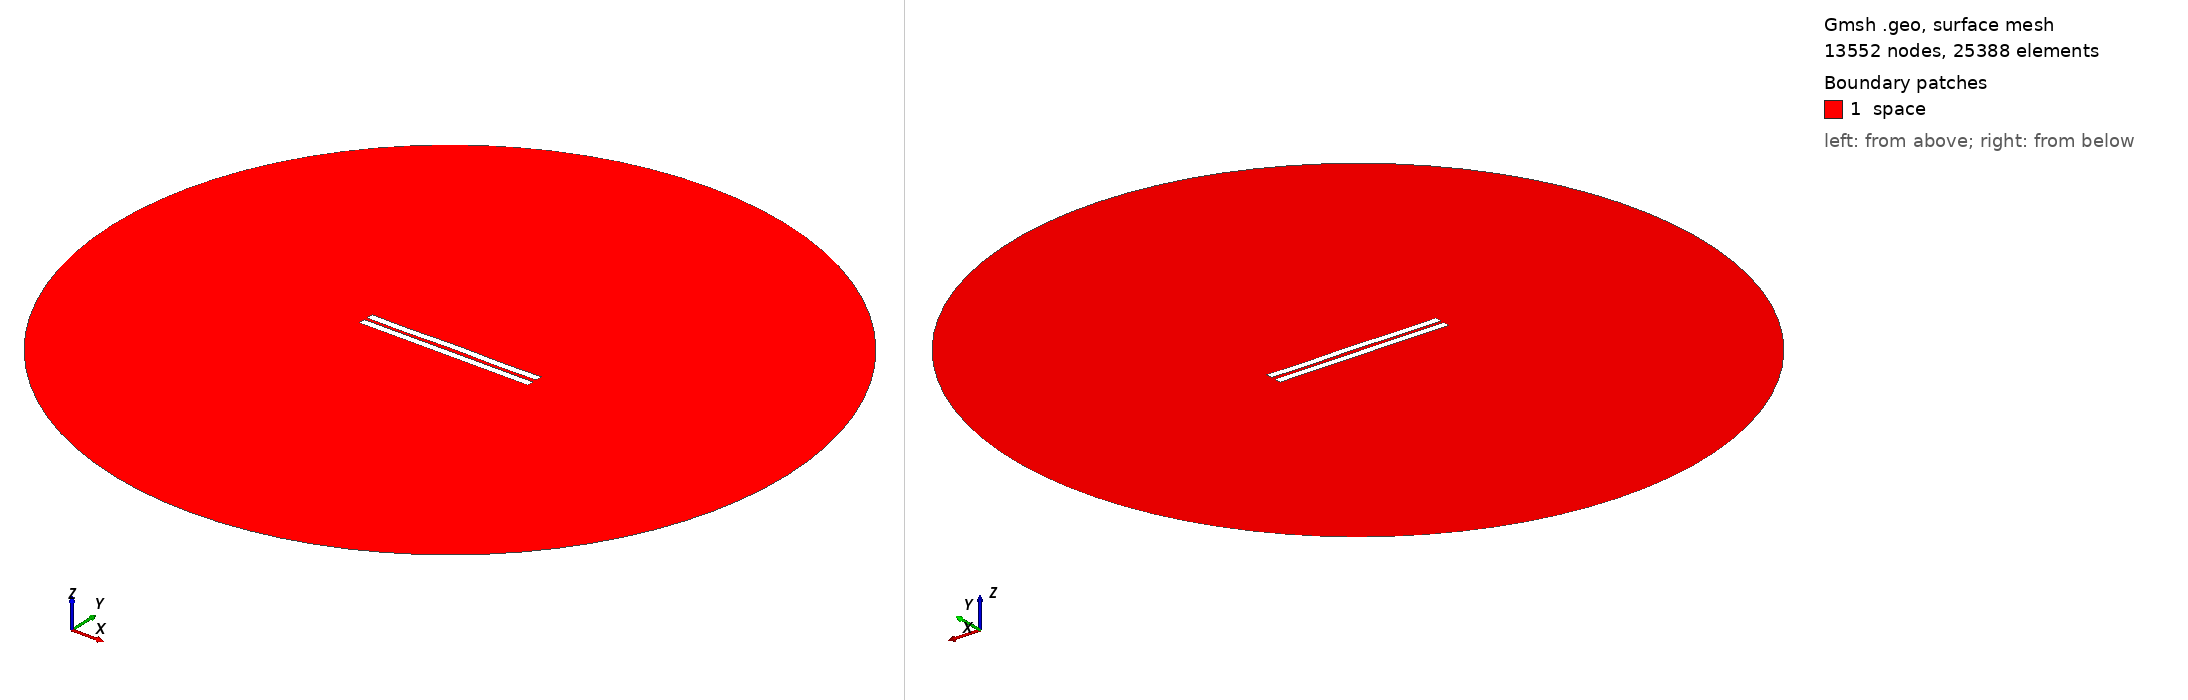

Gmsh geometry script, surface-meshed: 13552 nodes, 25388 surface elements. Boundary patches (legend numbers): 1 space. Left view from above one corner, right view from below the opposite corner. Legend entries are the model's physical surfaces. The drawing asked Gmsh for element sizes between 1% and 20% of the model's largest extent; the script's own settings can give other sizes.

=== 1836.geo (drawn) ===
//---------------------------------------
// Geometry kernel
//---------------------------------------

SetFactory("OpenCASCADE");



//---------------------------------------
// Parameters of the geometry
//---------------------------------------

// Overetch of the upper plate
overetch = 0.0;

// Distance between the plates
distance = 2.0;

// Discretization over the x axis (for the deformation)
nx = 50; 

// Length of the plate
L = 100 - overetch; 

// Number of modes
n = 4; 

// 1st mode coefficient
coeff(1) = 0.15;
beta(1) = 0.596864 * 3.1415926535 / L;

// 2nd mode coefficient
coeff(2) = 0.07499999999999998;
beta(2) = 1.49418 * 3.1415926535 / L;

// 3rd mode coefficient
coeff(3) = 0.0;
beta(3) = 2.50025 * 3.1415926535 / L;

// 4th mode coefficient
coeff(4) = -0.15;
beta(4) = 3.49999 * 3.1415926535 / L;



//---------------------------------------
// Upper plate (deformed rectangle)
//---------------------------------------

// Coordiantes of the upper plate
xmin = -50;
xmax = 50 - overetch;

// Height of the upper plate
yheight = 4 - 2 * overetch;

// Indexes of the points
UpperID[] = {};
LowerID[] = {};
LeftID[] = {};
RightID[] = {};

// Point index
p = 1;

// Horizontal edges
For i In {1:nx}
    x = xmin + (i-1)*(xmax - xmin)/(nx-1);

    y_bottom = distance / 2 + overetch;
    For j In {1:n}
        C = (Cosh(beta(j)*L) + Cos(beta(j)*L)) / (Sinh(beta(j)*L) + Sin(beta(j)*L));
        y_bottom  = y_bottom + coeff(j) * (Cosh(beta(j)*(x+50)) - Cos(beta(j)*(x+50)) - C * (Sinh(beta(j)*(x+50)) - Sin(beta(j)*(x+50))));
    EndFor

    y_top = y_bottom + yheight;

    Point(p) = {x, y_top, 0, 1.0};
    UpperID[i] = p;
    p = p + 1;

    Point(p) = {x, y_bottom, 0, 1.0};
    LowerID[i] = p;
    p = p + 1;
EndFor

// Create point lists
UpperPts[] = {}; LowerPts[] = {};
For i In {1:nx}
  UpperPts[] += {UpperID[i]};
  LowerPts[] += {LowerID[i]};
EndFor

// Build splines
Spline(1) = {UpperPts[]};
Spline(2) = {LowerPts[]};
Line(3) = {LowerPts[nx-1], UpperPts[nx-1]};
Line(4) = {LowerPts[0], UpperPts[0]};

// Build the plane surface
Curve Loop(1) = {2, 3, -1, -4};
Plane Surface(1) = {1};



//---------------------------------------
// Lower plate (rectangle)
//---------------------------------------

// Vertices
Point(1001) = {-50, -1, 0, 1.0};
Point(1002) = { 50, -1, 0, 1.0};
Point(1003) = { 50,  -5, 0, 1.0};
Point(1004) = {-50,  -5, 0, 1.0};

// Edges
Line(5) = {1001, 1002};
Line(6) = {1002, 1003};
Line(7) = {1003, 1004};
Line(8) = {1004, 1001};

// Plane surface
Line Loop(2) = {5, 6, 7, 8};
Plane Surface(2) = {2}; 



//---------------------------------------
// Outer (fictious) boundary
//---------------------------------------

// Points
Point(1005) = {0, 0, 0};       // Center
Point(1006) = {200, 0, 0};     // Start point
Point(1007) = {0, 200, 0};     // 90 degrees
Point(1008) = {-200, 0, 0};    // 180 degrees
Point(1009) = {0, -200, 0};    // 270 degrees

// Circle arcs (each needs start, center, end)
Circle(9) = {1006, 1005, 1007};
Circle(10) = {1007, 1005, 1008};
Circle(11) = {1008, 1005, 1009};
Circle(12) = {1009, 1005, 1006};

// Plane surface for the entire domain
Curve Loop(3) = {9, 10, 11, 12};
Surface(3) = {3};

// Subtract the plates from the whole domain to obtain the actual domain where we want to solve the equations
BooleanDifference{ Surface{3}; Delete; }{ Surface{1}; Surface{2}; Delete; }




//---------------------------------------
// Transfinite Lines/Curves
//---------------------------------------

// Set the number of points on the boundaries
r = 7;

// Plates
Transfinite Curve {1, 2} = 50*r Using Progression 1;
Transfinite Curve {3, 4} = 2*r Using Progression 1;
Transfinite Line {5, 7} = 50*r Using Progression 1;
Transfinite Line {6, 8} = 2*r Using Progression 1;

// Outer boundary
Transfinite Line {9, 10, 11, 12} = 20 Using Progression 1;



//---------------------------------------
// Physical groups
//---------------------------------------                

// Physical curves (boundaries)
Physical Line("force_segment", 10) = {2};
Physical Line("upper_plate", 11) = {1, 3, 4};
Physical Line("lower_plate", 12) = {5, 6, 7, 8};
Physical Line("boundary", 20) = {9, 10, 11, 12};

// Physical Surfaces
Physical Surface("space", 30) = {3};



//---------------------------------------
// 6. Generate the Mesh
//---------------------------------------

// 2D mesh generation
Mesh 2;
